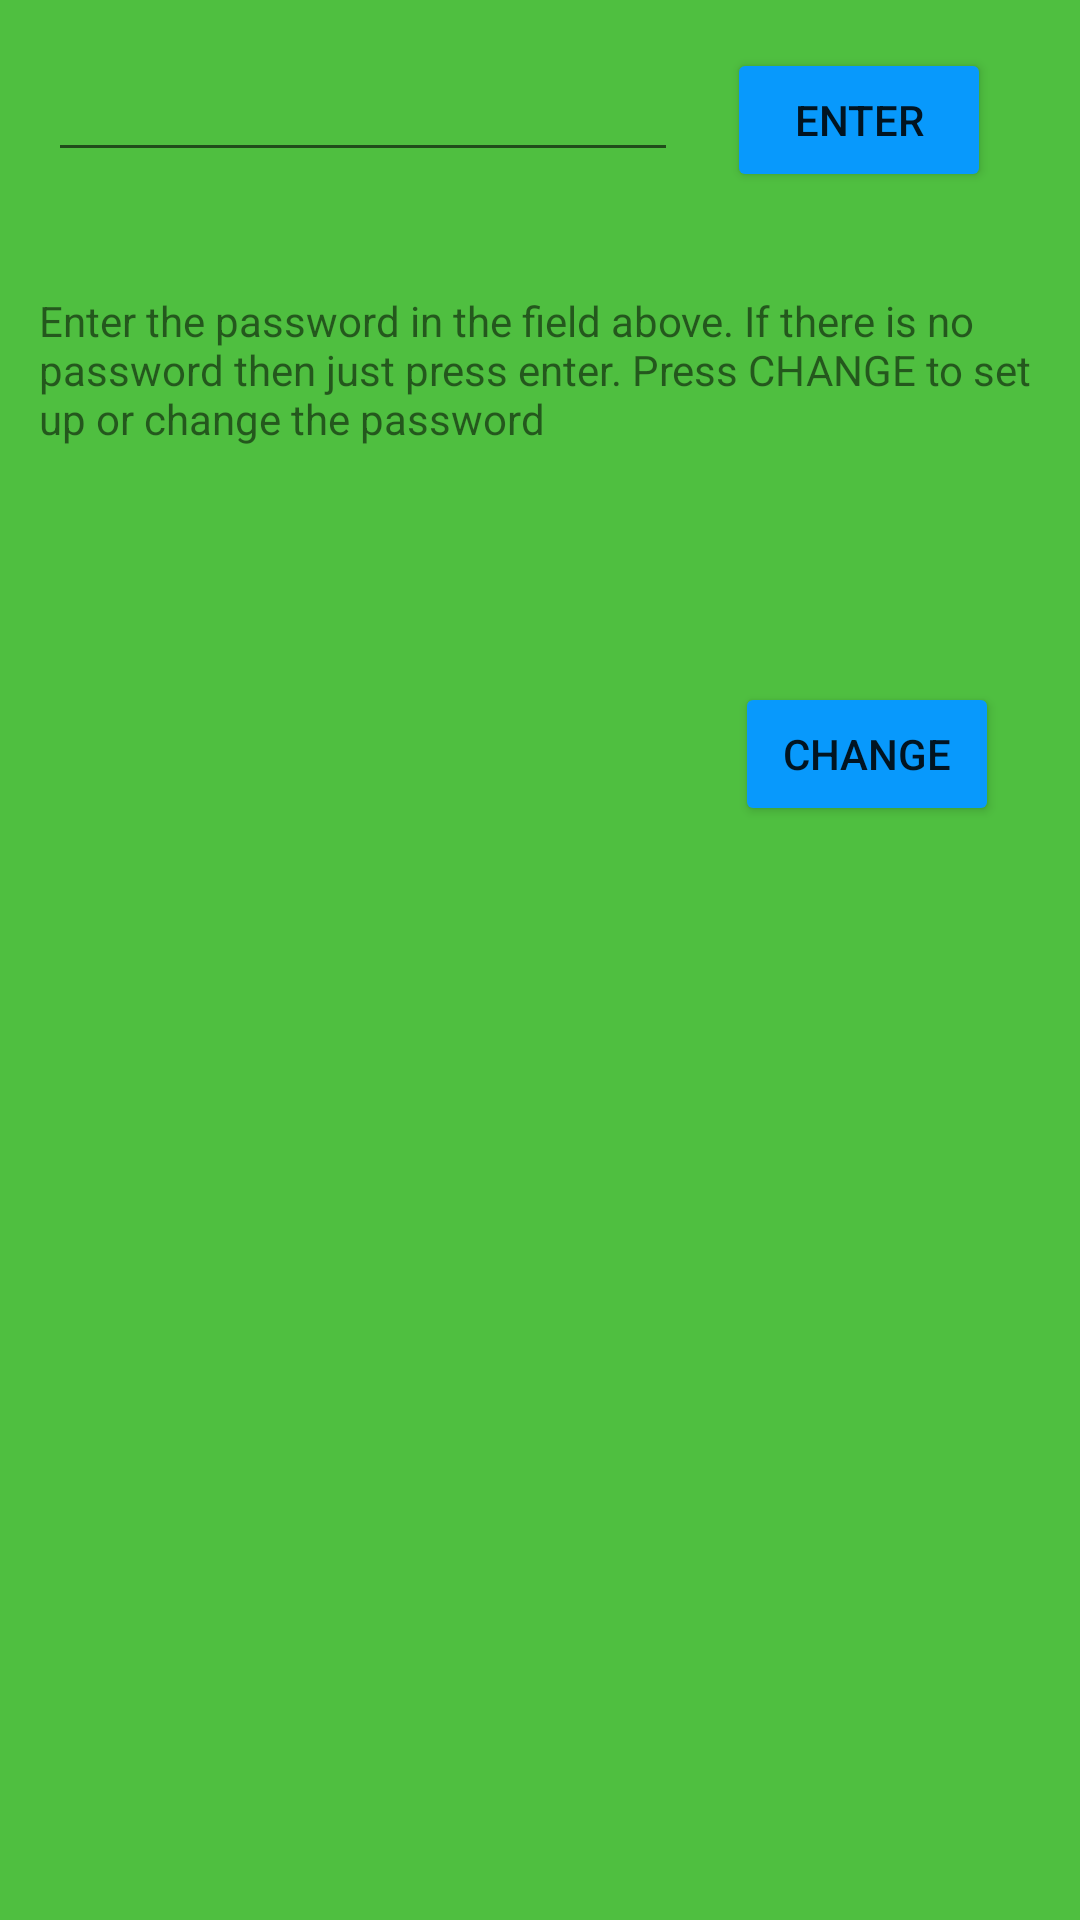

Write the Android layout XML for this screen, with the resource values it uses.
<!-- AndroidManifest.xml: application theme AppTheme -->
<!-- res/layout/activity_main.xml -->
<?xml version="1.0" encoding="utf-8"?>
<android.support.constraint.ConstraintLayout xmlns:android="http://schemas.android.com/apk/res/android"
    xmlns:app="http://schemas.android.com/apk/res-auto"
    xmlns:tools="http://schemas.android.com/tools"
    android:id="@+id/activity_main"
    android:layout_width="match_parent"
    android:layout_height="match_parent"
    tools:context="com.prognepal.MeroKharcha.MainActivity"
    android:background="#4FBF40">

    <EditText
        android:layout_width="wrap_content"
        android:layout_height="wrap_content"
        android:inputType="textPassword"
        android:ems="10"
        android:id="@+id/editText"
        android:layout_marginStart="16dp"
        app:layout_constraintLeft_toLeftOf="parent"
        android:layout_marginLeft="16dp"
        android:layout_marginTop="16dp"
        app:layout_constraintTop_toTopOf="parent" />

    <Button
        android:theme="@style/MyButton"
        android:text="Enter"
        android:layout_width="wrap_content"
        android:layout_height="wrap_content"
        android:id="@+id/button"
        android:layout_marginStart="8dp"
        app:layout_constraintLeft_toRightOf="@+id/editText"
        android:layout_marginLeft="8dp"
        android:layout_marginEnd="16dp"
        app:layout_constraintRight_toRightOf="parent"
        android:layout_marginRight="16dp"
        android:layout_marginTop="16dp"
        app:layout_constraintTop_toTopOf="parent"
        app:layout_constraintHorizontal_bias="0.38" />

    <TextView
        android:text="Enter the password in the field above. If there is no password then just press enter. Press CHANGE to set up or change the password"
        android:layout_width="334dp"
        android:layout_height="82dp"
        android:id="@+id/textView"
        android:layout_marginTop="40dp"
        app:layout_constraintTop_toBottomOf="@+id/editText"
        android:layout_marginStart="16dp"
        app:layout_constraintLeft_toLeftOf="parent"
        android:layout_marginLeft="16dp"
        android:layout_marginEnd="16dp"
        app:layout_constraintRight_toRightOf="parent"
        android:layout_marginRight="16dp" />

    <Button
        android:theme="@style/MyButton"
        android:text="Change"
        android:layout_width="wrap_content"
        android:layout_height="wrap_content"
        android:id="@+id/button2"
        android:layout_marginTop="48dp"
        app:layout_constraintTop_toBottomOf="@+id/textView"
        android:layout_marginEnd="16dp"
        app:layout_constraintRight_toRightOf="parent"
        android:layout_marginRight="16dp"
        android:layout_marginStart="8dp"
        app:layout_constraintLeft_toRightOf="@+id/editText"
        android:layout_marginLeft="8dp" />

</android.support.constraint.ConstraintLayout>
<!-- resources referenced by this layout -->
<resources>
  <style name="MyButton" parent="Theme.AppCompat.Light">
          <item name="colorControlHighlight">@color/pressed</item>
          <item name="colorButtonNormal">@color/notpress</item>
      </style>
  <style name="AppTheme" parent="Theme.AppCompat.Light.NoActionBar">
          
          <item name="colorPrimary">@color/colorPrimary</item>
          <item name="colorPrimaryDark">@color/colorPrimaryDark</item>
          <item name="colorAccent">@android:color/holo_red_light</item>
      </style>
  <color name="pressed">#FF7B00</color>
  <color name="notpress">#0899FC</color>
  <color name="colorPrimary">#4FBF40</color>
  <color name="colorPrimaryDark">#4FBF40</color>
</resources>
